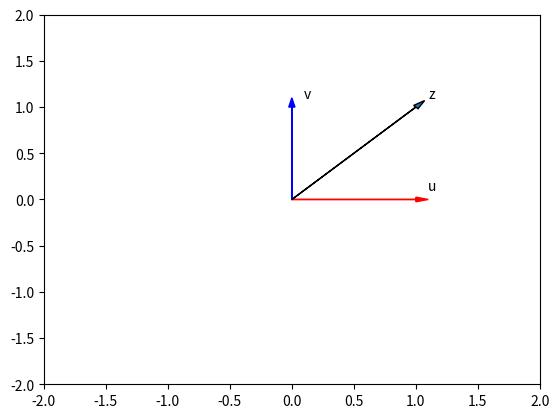

Generate this figure with matplotlib:
#The operation is equivalent to vector addition:
import time 
import sys
import numpy as np 

import matplotlib.pyplot as plt


# Numpy array u
u = np.array([1, 0])

# Numpy array v
v = np.array([0, 1])

# Numpy Array Addition
z = np.add(u, v)


def Plotvec1(u, z, v):
    
    ax = plt.axes() # to generate the full window axes
    ax.arrow(0, 0, *u, head_width=0.05, color='r', head_length=0.1)# Add an arrow to the  U Axes with arrow head width 0.05, color red and arrow head length 0.1
    plt.text(*(u + 0.1), 'u')#Adds the text u to the Axes 
    
    ax.arrow(0, 0, *v, head_width=0.05, color='b', head_length=0.1)# Add an arrow to the  v Axes with arrow head width 0.05, color red and arrow head length 0.1
    plt.text(*(v + 0.1), 'v')#Adds the text v to the Axes 
    
    ax.arrow(0, 0, *z, head_width=0.05, head_length=0.1)
    plt.text(*(z + 0.1), 'z')#Adds the text z to the Axes 
    plt.ylim(-2, 2)#set the ylim to bottom(-2), top(2)
    plt.xlim(-2, 2)#set the xlim to left(-2), right(2)
    
# Plot numpy arrays
Plotvec1(u, z, v)
plt.show()